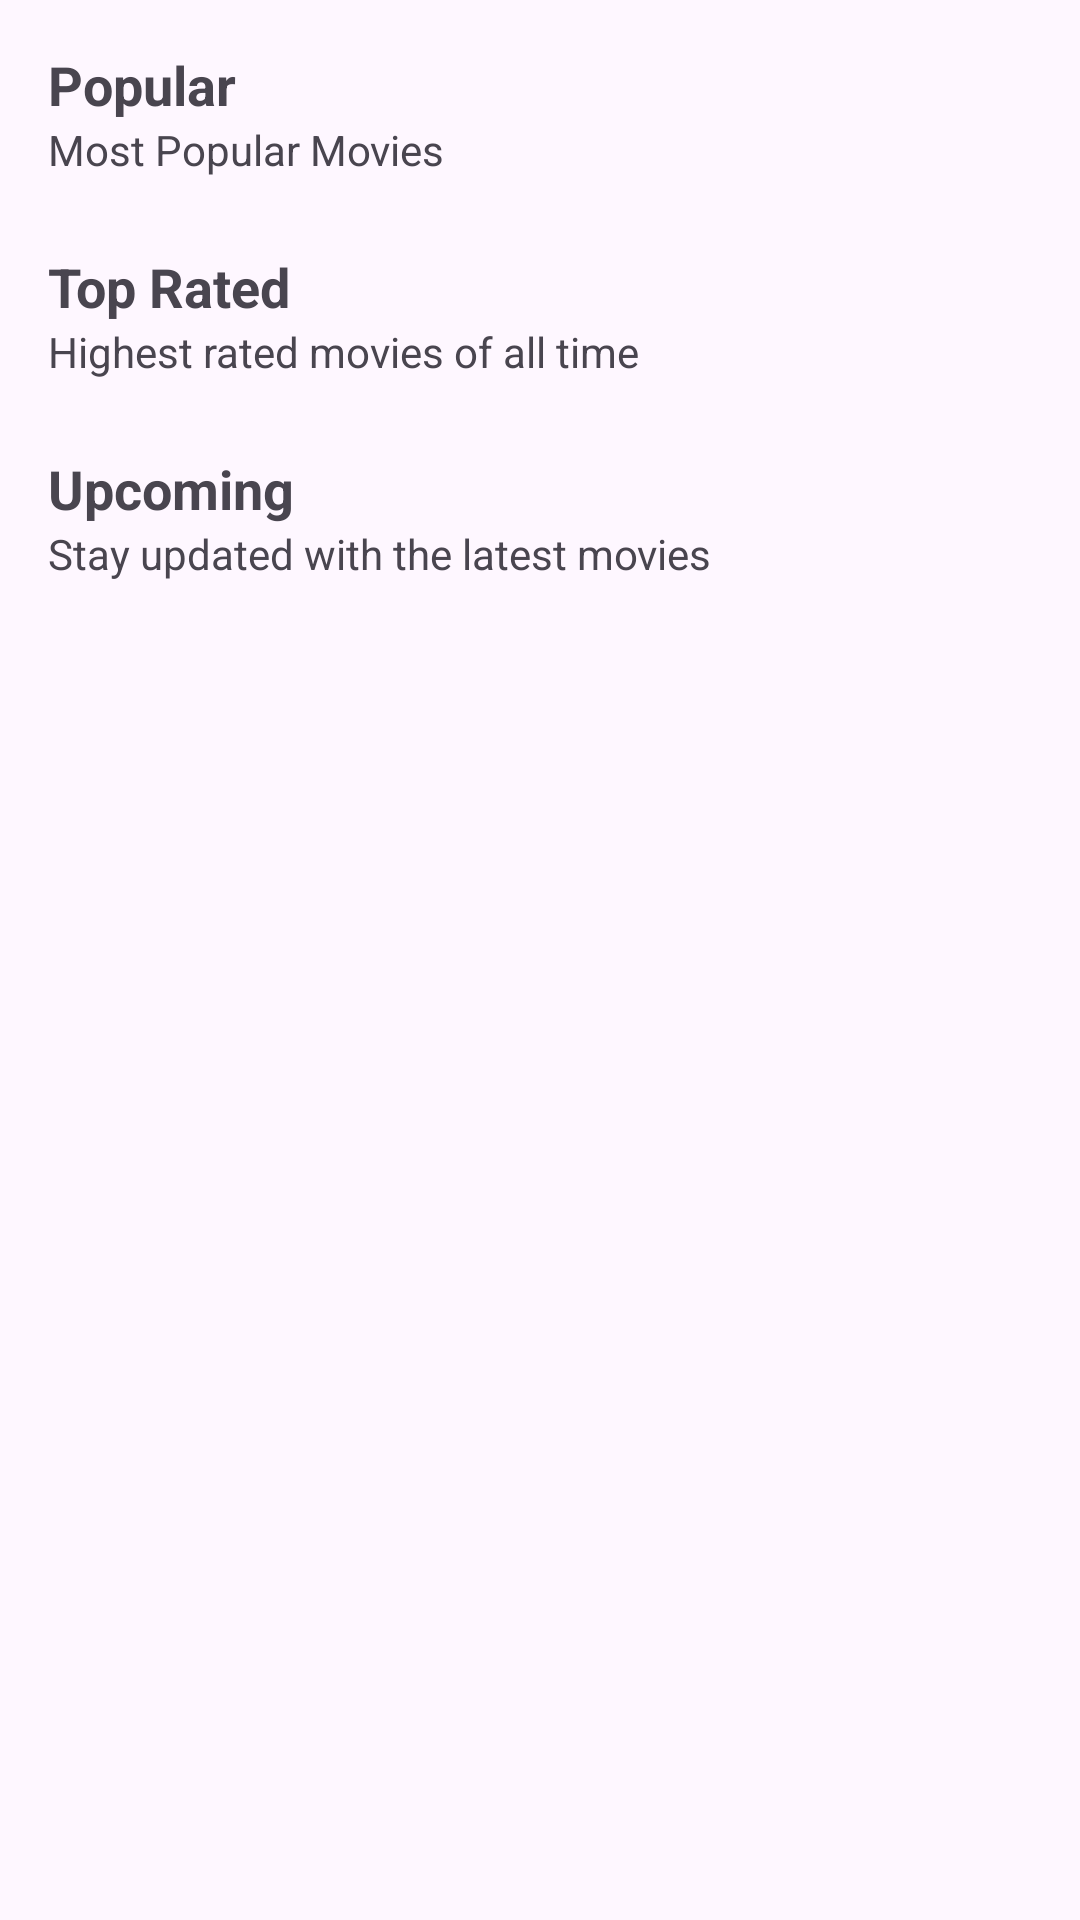

Android layout source for this screen:
<!-- AndroidManifest.xml: application theme Theme.MovieApp -->
<!-- res/layout/activity_main.xml -->
<?xml version="1.0" encoding="utf-8"?>
<androidx.constraintlayout.widget.ConstraintLayout xmlns:android="http://schemas.android.com/apk/res/android"
    xmlns:app="http://schemas.android.com/apk/res-auto"
    xmlns:tools="http://schemas.android.com/tools"
    android:id="@+id/main"
    android:layout_width="match_parent"
    android:layout_height="match_parent"
    tools:context=".MainActivity">
    <LinearLayout
        android:layout_width="match_parent"
        android:layout_height="match_parent"
        android:orientation="vertical">

        <TextView
            android:layout_width="match_parent"
            android:layout_height="wrap_content"
            android:layout_marginStart="16dp"
            android:layout_marginTop="16dp"
            android:layout_marginEnd="16dp"
            android:text="@string/popular"
            android:textSize="18sp"
            android:textStyle="bold" />

        <TextView
            android:layout_width="match_parent"
            android:layout_height="wrap_content"
            android:layout_marginStart="16dp"
            android:layout_marginEnd="16dp"
            android:text="@string/most_popular_movies" />

        <androidx.recyclerview.widget.RecyclerView
            android:id="@+id/popular_movies"
            android:layout_width="match_parent"
            android:layout_height="wrap_content"
            android:layout_marginTop="8dp"
            android:clipToPadding="false"
            android:paddingStart="16dp"
            android:paddingEnd="16dp" />


        <TextView
            android:layout_width="match_parent"
            android:layout_height="wrap_content"
            android:layout_marginStart="16dp"
            android:layout_marginTop="16dp"
            android:layout_marginEnd="16dp"
            android:text="@string/top_rated"
            android:textSize="18sp"
            android:textStyle="bold" />

        <TextView
            android:layout_width="match_parent"
            android:layout_height="wrap_content"
            android:layout_marginStart="16dp"
            android:layout_marginEnd="16dp"
            android:text="@string/highest_rated_movies" />

        <androidx.recyclerview.widget.RecyclerView
            android:id="@+id/top_rated_movies"
            android:layout_width="match_parent"
            android:layout_height="wrap_content"
            android:layout_marginTop="8dp"
            android:clipToPadding="false"
            android:paddingStart="16dp"
            android:paddingEnd="16dp" />


        <TextView
            android:layout_width="match_parent"
            android:layout_height="wrap_content"
            android:layout_marginStart="16dp"
            android:layout_marginTop="16dp"
            android:layout_marginEnd="16dp"
            android:text="@string/upcoming"
            android:textSize="18sp"
            android:textStyle="bold" />

        <TextView
            android:layout_width="match_parent"
            android:layout_height="wrap_content"
            android:layout_marginStart="16dp"
            android:layout_marginEnd="16dp"
            android:text="@string/stay_updated" />

        <androidx.recyclerview.widget.RecyclerView
            android:id="@+id/upcoming_movies"
            android:layout_width="match_parent"
            android:layout_height="wrap_content"
            android:layout_marginTop="8dp"
            android:clipToPadding="false"
            android:paddingStart="16dp"
            android:paddingEnd="16dp" />
    </LinearLayout>



</androidx.constraintlayout.widget.ConstraintLayout>
<!-- resources referenced by this layout -->
<resources>
  <string name="highest_rated_movies">Highest rated movies of all time</string>
  <string name="most_popular_movies">Most Popular Movies</string>
  <string name="popular">Popular</string>
  <string name="stay_updated">Stay updated with the latest movies</string>
  <string name="top_rated">Top Rated</string>
  <string name="upcoming">Upcoming</string>
  <style name="Theme.MovieApp" parent="Base.Theme.MovieApp" />
  <style name="Base.Theme.MovieApp" parent="Theme.Material3.DayNight.NoActionBar">
          
          
          <item name="colorPrimary">@color/colorPrimary</item>
          <item name="colorPrimaryDark">@color/colorPrimaryDark</item>
          <item name="colorAccent">@color/colorAccent</item>
      </style>
  <color name="colorPrimary">#212121</color>
  <color name="colorPrimaryDark">#000000</color>
  <color name="colorAccent">#FF5252</color>
</resources>
